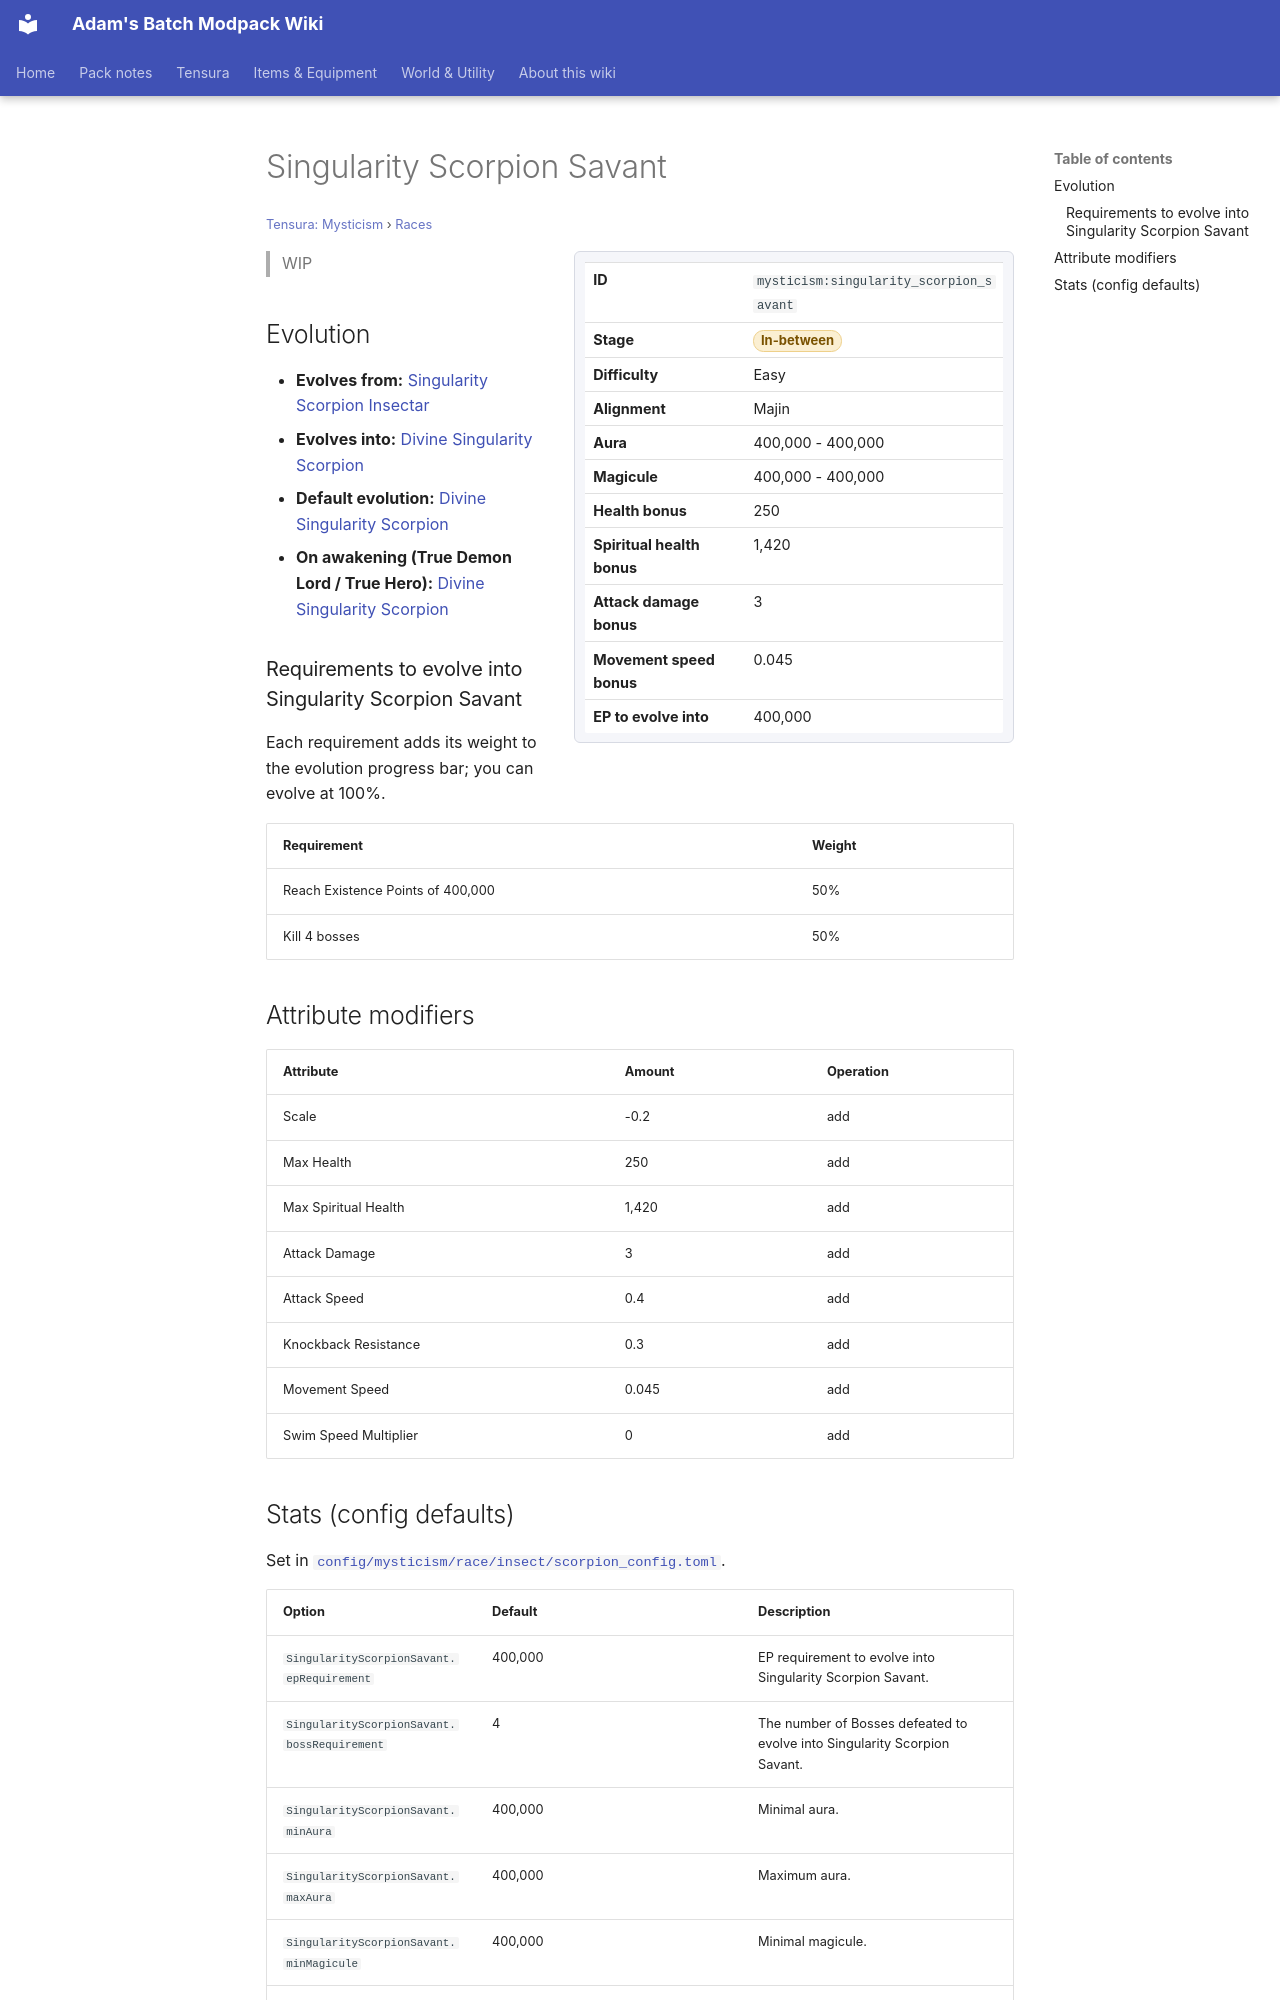

repository: Proteus-Nell/Adams-Batch-MC-Modpack-Wiki · page: tensura-mysticism/races/singularity-scorpion-savant/index.html · generator: mkdocs

# Singularity Scorpion Savant

<small>[Tensura: Mysticism](../index.md) &rsaquo; [Races](index.md)</small>

<div class="infobox" markdown>

| | |
|---|---|
| **ID** | `mysticism:singularity_scorpion_savant` |
| **Stage** | <span class="stage stage-in-between">In-between</span> |
| **Difficulty** | Easy |
| **Alignment** | Majin |
| **Aura** | 400,000 - 400,000 |
| **Magicule** | 400,000 - 400,000 |
| **Health bonus** | 250 |
| **Spiritual health bonus** | 1,420 |
| **Attack damage bonus** | 3 |
| **Movement speed bonus** | 0.045 |
| **EP to evolve into** | 400,000 |

</div>

> WIP

## Evolution

- **Evolves from:** [Singularity Scorpion Insectar](singularity-scorpion-insectar.md)
- **Evolves into:** [Divine Singularity Scorpion](divine-singularity-scorpion.md)
- **Default evolution:** [Divine Singularity Scorpion](divine-singularity-scorpion.md)
- **On awakening (True Demon Lord / True Hero):** [Divine Singularity Scorpion](divine-singularity-scorpion.md)

### Requirements to evolve into Singularity Scorpion Savant

Each requirement adds its weight to the evolution progress bar; you can evolve at 100%.

| Requirement | Weight |
|---|---|
| Reach Existence Points of 400,000 | 50% |
| Kill 4 bosses | 50% |

## Attribute modifiers

| Attribute | Amount | Operation |
|---|---|---|
| Scale | -0.2 | add |
| Max Health | 250 | add |
| Max Spiritual Health | 1,420 | add |
| Attack Damage | 3 | add |
| Attack Speed | 0.4 | add |
| Knockback Resistance | 0.3 | add |
| Movement Speed | 0.045 | add |
| Swim Speed Multiplier | 0 | add |
